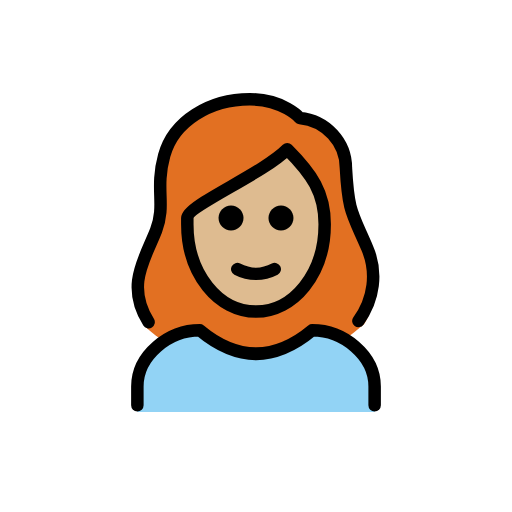
t = 0.00 s
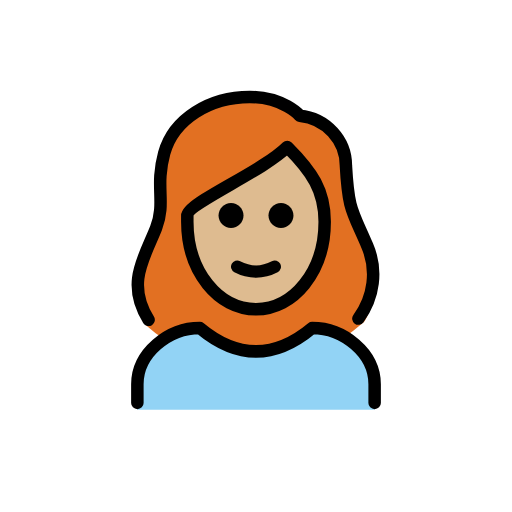
t = 0.48 s
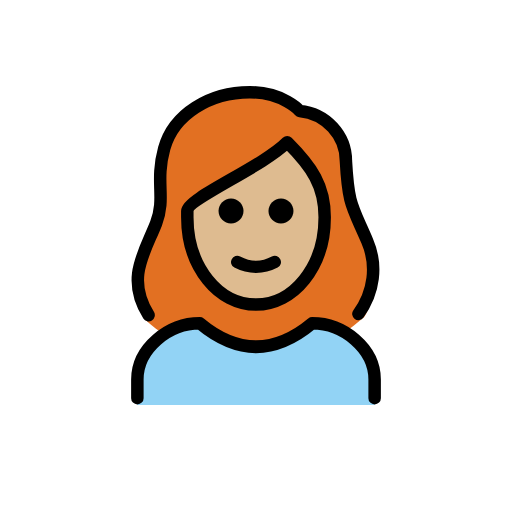
t = 1.43 s
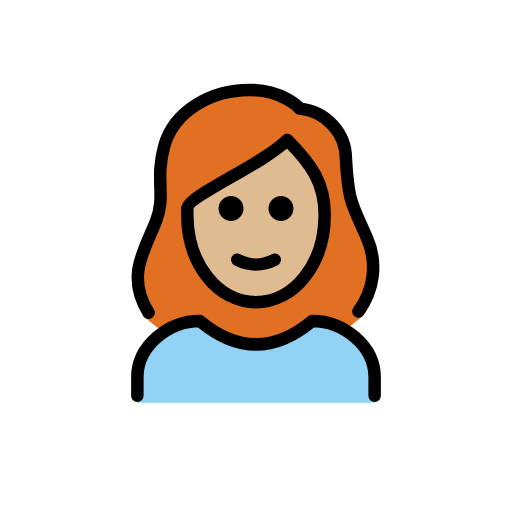
t = 1.90 s
t = 2.38 s: frame unchanged from t = 1.43 s, image omitted
t = 3.33 s: frame unchanged from t = 0.48 s, image omitted

The animated SVG that drew these frames (rendered in a browser with its animation timeline set to each time). Animation: 1 SMIL element (animateTransform=1); one cycle of 3.80 s, repeats indefinitely.

<?xml version='1.0' encoding='utf-8'?>
<svg xmlns="http://www.w3.org/2000/svg" id="emoji" viewBox="-5 -5 82 82" width="200" height="200" role="img">
  <title>OpenMoji: woman: medium-light skin tone, red hair</title><g><g id="hair">
    <path fill="#E27022" d="M18.2,47.3c1.1,1,2.3,1.9,3.6,2.7c1.6-1.2,3.4-1.9,5.4-2.1c6.2,5,12.5,5,18.7,0c1.5,0.1,3,0.6,4.2,1.5 c1.1-0.7,2-1.5,3-2.3c1.2-0.7,3.1-8.3,0.4-13c-0.4-0.9-0.8-1.7-1.2-2.6c-1.5-3.3-2-4.5-2.3-10.5c0-3.7-3.8-6.8-7.5-7.1 c-0.3,0-0.5-0.1-0.7-0.3c-0.1-0.1-2.4-2.7-7.2-2.7c-6.2,0-11.4,3.4-12.7,8.2c-0.5,2-0.7,4.1-0.6,6.2c0.2,2-0.1,4.1-0.8,6 c-0.2,0.8-0.6,1.5-1.1,2.1C15.5,37.7,18.3,47.6,18.2,47.3z" />
  </g>
  <g id="skin">
    <path fill="#debb90" d="M25.6,29.8v1c0,7.9,4.6,14.1,10.5,14.1s10.5-6.2,10.5-14.1c0-4.8-1.8-7.8-5.3-11.5c-2.8,2.2-5.8,4.2-9,6 C29.6,26.8,26,28.9,25.6,29.8z" />
  </g>
  <g id="color">
    <path fill="#92D3F5" d="M17,61v-4c0-5,5-9,10-9c6,5,12,5,18,0c5,0,10,4,10,9v4" />
  </g>
  <g id="line">
    <path fill="none" stroke="#000000" stroke-linecap="round" stroke-linejoin="round" stroke-width="2" d="M18.8,46.6 c-3.7-5.9-0.6-10.1,1.2-14.7c1.6-4.2-0.2-6.5,1.3-12s7.3-9,13.7-9c5.4,0,8,3,8,3c4.2,0.4,7.4,3.9,7.4,8c0.4,7.2,1,7.2,3.4,12.8 c1.7,3.9,1.1,8.3-1.4,11.7" />
    <path fill="none" stroke="#000000" stroke-linecap="round" stroke-linejoin="round" stroke-width="2" d="M17,59.9v-3c0-5,5-9,10-9 c6,5,12,5,18,0c5,0,10,4,10,9v3" />
    <path d="M42,29.9c0,1.1-0.9,2-2,2s-2-0.9-2-2s0.9-2,2-2S42,28.8,42,29.9" />
    <path d="M34,29.9c0,1.1-0.9,2-2,2c-1.1,0-2-0.9-2-2s0.9-2,2-2C33.1,27.9,34,28.8,34,29.9" />
    <path fill="none" stroke="#000000" stroke-linejoin="round" stroke-width="2" d="M25,30.9c0,8,5,14,11,14s11-6,11-14c0-5-2-8-6-12 c-4,4-16,9-16,11V30.9z" />
    <path fill="none" stroke="#000000" stroke-linecap="round" stroke-linejoin="round" stroke-width="2" d="M33,38.1c1.9,1,4.1,1,6,0" />
  </g>
<animateTransform attributeName="transform" type="translate" values="0 0;0 -1.5;0 0" dur="3.8s" repeatCount="indefinite" /></g></svg>
